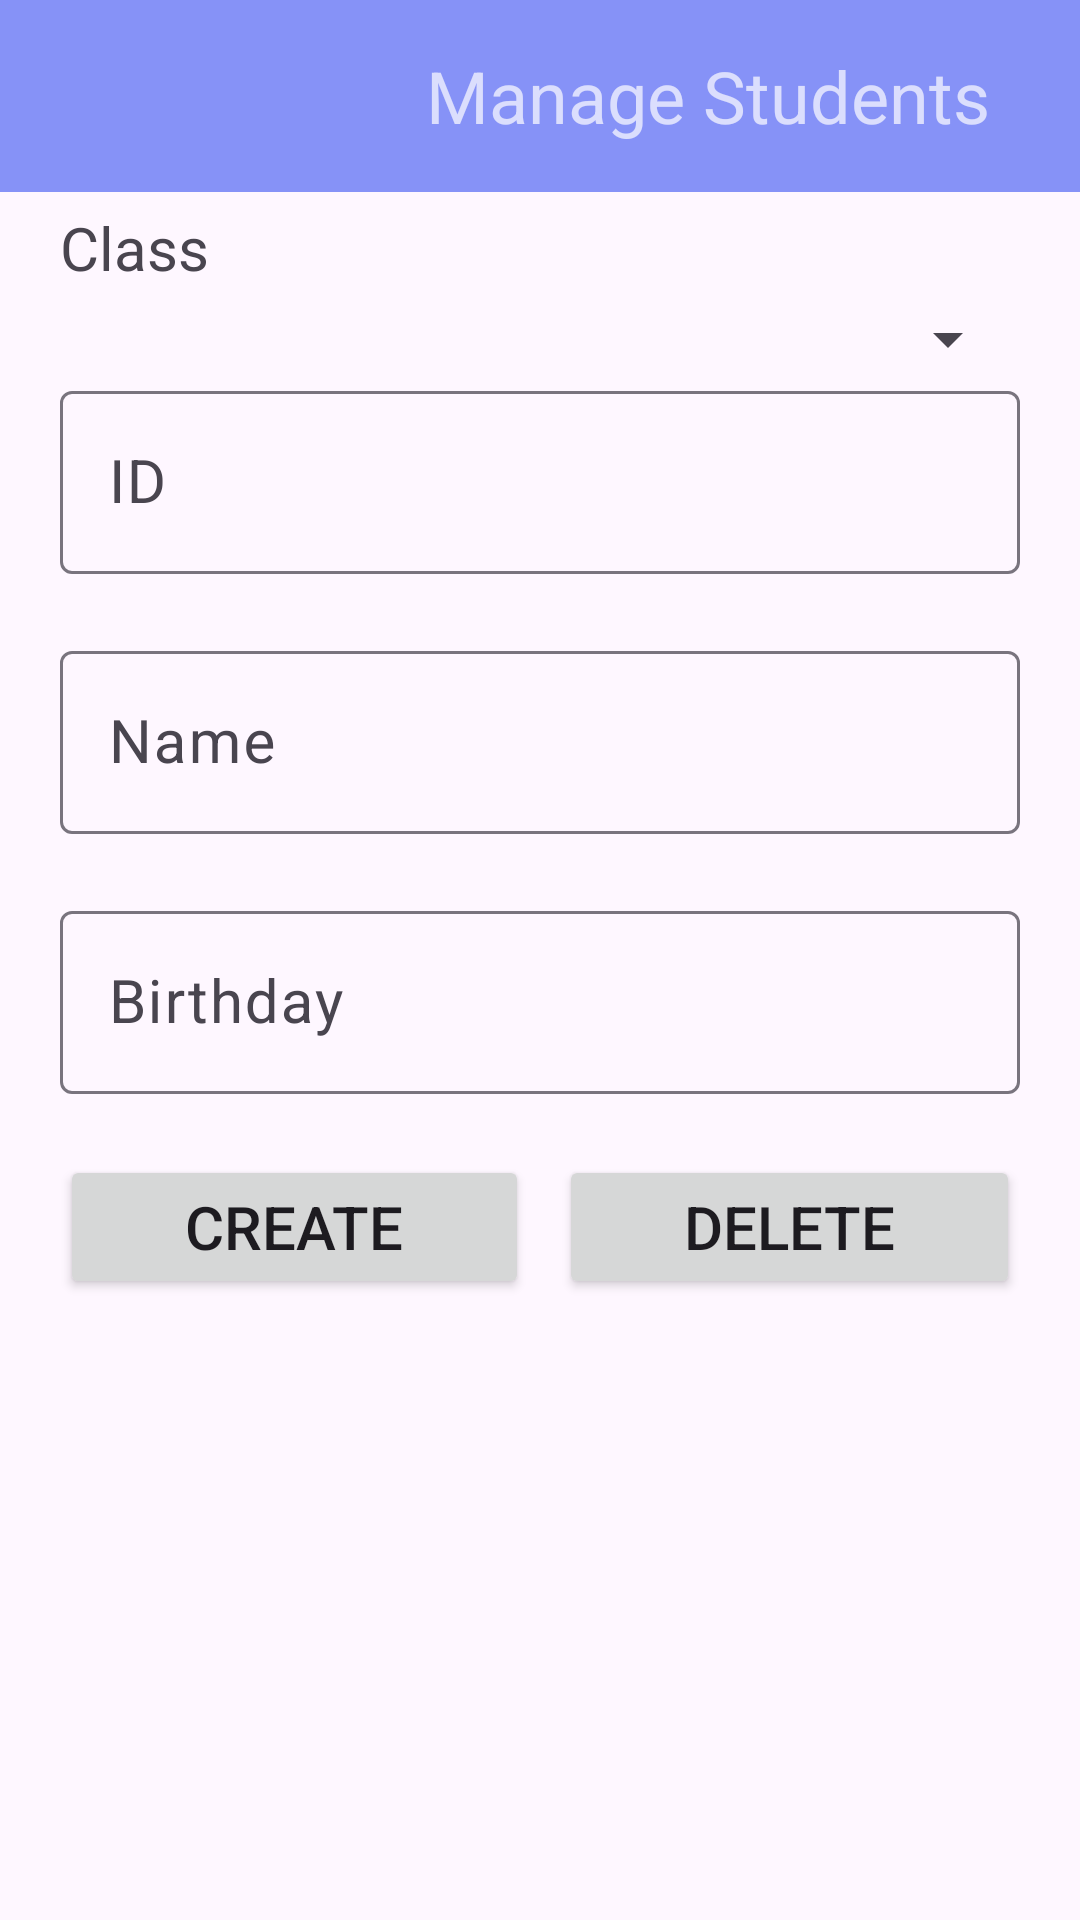

Here is an Android app screen rendered from its layout file. Give the layout XML and the strings, colors and styles it references.
<!-- AndroidManifest.xml: application theme Theme.ASM -->
<!-- res/layout/activity_manage_students.xml -->
<?xml version="1.0" encoding="utf-8"?>
<LinearLayout xmlns:android="http://schemas.android.com/apk/res/android"
    xmlns:app="http://schemas.android.com/apk/res-auto"
    xmlns:tools="http://schemas.android.com/tools"
    android:layout_width="match_parent"
    android:layout_height="match_parent"
    android:orientation="vertical"
    tools:context=".activity.ManageStudents">

    <LinearLayout
        android:layout_width="match_parent"
        android:layout_height="wrap_content"
        android:orientation="vertical">

        <androidx.appcompat.widget.Toolbar
            android:id="@+id/tbManageStudents"
            android:layout_width="match_parent"
            android:layout_height="wrap_content"
            android:background="?attr/colorPrimary"
            android:elevation="5dp"
            android:minHeight="?attr/actionBarSize"
            android:theme="@style/ThemeOverlay.AppCompat.Dark.ActionBar"
            app:popupTheme="@style/ThemeOverlay.AppCompat.Light"
            app:title="Title"
            app:titleMarginEnd="0dp">

            <RelativeLayout
                android:layout_width="wrap_content"
                android:layout_height="wrap_content">

                <TextView
                    android:id="@+id/tvToolbarTitle"
                    android:layout_width="wrap_content"
                    android:layout_height="wrap_content"
                    android:layout_alignParentRight="true"
                    android:layout_marginRight="30dp"
                    android:drawableStart="@drawable/baseline_people_outline_24"
                    android:text=" Manage Students"
                    android:textAlignment="center"
                    android:textSize="24sp" />
            </RelativeLayout>
        </androidx.appcompat.widget.Toolbar>
    </LinearLayout>

    <LinearLayout
        android:layout_width="match_parent"
        android:layout_height="wrap_content"
        android:orientation="vertical"
        android:paddingHorizontal="20dp">

        <TextView
            android:id="@+id/textView3"
            android:layout_width="match_parent"
            android:layout_height="wrap_content"
            android:layout_marginTop="5dp"
            android:text="Class"
            android:textSize="20sp" />

        <Spinner
            android:id="@+id/spClasses"
            android:layout_width="match_parent"
            android:layout_height="wrap_content"
            android:layout_marginTop="5dp"
            android:textAppearance="@style/SpinnerTextStyle" />

        <com.google.android.material.textfield.TextInputLayout
            android:layout_width="match_parent"
            android:layout_height="match_parent"
            app:errorEnabled="true">

            <com.google.android.material.textfield.TextInputEditText
                android:id="@+id/tieId"
                android:layout_width="match_parent"
                android:layout_height="wrap_content"
                android:hint="ID"
                android:textSize="20sp" />
        </com.google.android.material.textfield.TextInputLayout>

        <com.google.android.material.textfield.TextInputLayout
            android:layout_width="match_parent"
            android:layout_height="match_parent"
            app:errorEnabled="true">

            <com.google.android.material.textfield.TextInputEditText
                android:id="@+id/tieName"
                android:layout_width="match_parent"
                android:layout_height="wrap_content"
                android:hint="Name"
                android:textSize="20sp" />
        </com.google.android.material.textfield.TextInputLayout>

        <com.google.android.material.textfield.TextInputLayout
            android:layout_width="match_parent"
            android:layout_height="match_parent"
            app:counterMaxLength="10"
            app:errorEnabled="true">

            <com.google.android.material.textfield.TextInputEditText
                android:id="@+id/tieBirthday"
                android:layout_width="match_parent"
                android:layout_height="wrap_content"
                android:hint="Birthday"
                android:inputType="date"
                android:maxLength="10"
                android:textSize="20sp" />
        </com.google.android.material.textfield.TextInputLayout>

        <LinearLayout
            android:layout_width="match_parent"
            android:layout_height="match_parent"
            android:layout_marginBottom="8dp"
            android:orientation="horizontal">

            <Button
                android:id="@+id/btnCreateStudent"
                android:layout_width="wrap_content"
                android:layout_height="wrap_content"
                android:layout_weight="1"
                android:text="Create"
                android:textAllCaps="true"
                android:textSize="20dp"
                app:icon="@drawable/baseline_add_24"
                app:iconGravity="textStart"
                app:iconSize="20dp" />

            <Button
                android:id="@+id/btnDeleteStudent"
                android:layout_width="wrap_content"
                android:layout_height="wrap_content"
                android:layout_marginStart="10dp"
                android:layout_weight="1"
                android:text="Delete"
                android:textAllCaps="true"
                android:textSize="20dp"
                app:icon="@drawable/baseline_close_24"
                app:iconGravity="textStart"
                app:iconSize="20dp" />
        </LinearLayout>
    </LinearLayout>

    <LinearLayout
        android:layout_width="match_parent"
        android:layout_height="match_parent"
        android:orientation="vertical"
        android:padding="24dp">

        <ListView
            android:id="@+id/lvListStudents"
            android:layout_width="match_parent"
            android:layout_height="match_parent" />
    </LinearLayout>
</LinearLayout>
<!-- resources referenced by this layout -->
<resources>
  <style name="SpinnerTextStyle" parent="TextAppearance.AppCompat">
          <item name="android:textSize">24dp</item>
      </style>
  <style name="Theme.ASM" parent="Base.Theme.ASM" />
  <style name="Base.Theme.ASM" parent="Theme.Material3.DayNight.NoActionBar">
          <item name="colorPrimary">@color/lavender</item>
          <item name="colorPrimaryVariant">@color/lavender</item>
      </style>
  <color name="lavender">#8692F7</color>
</resources>
